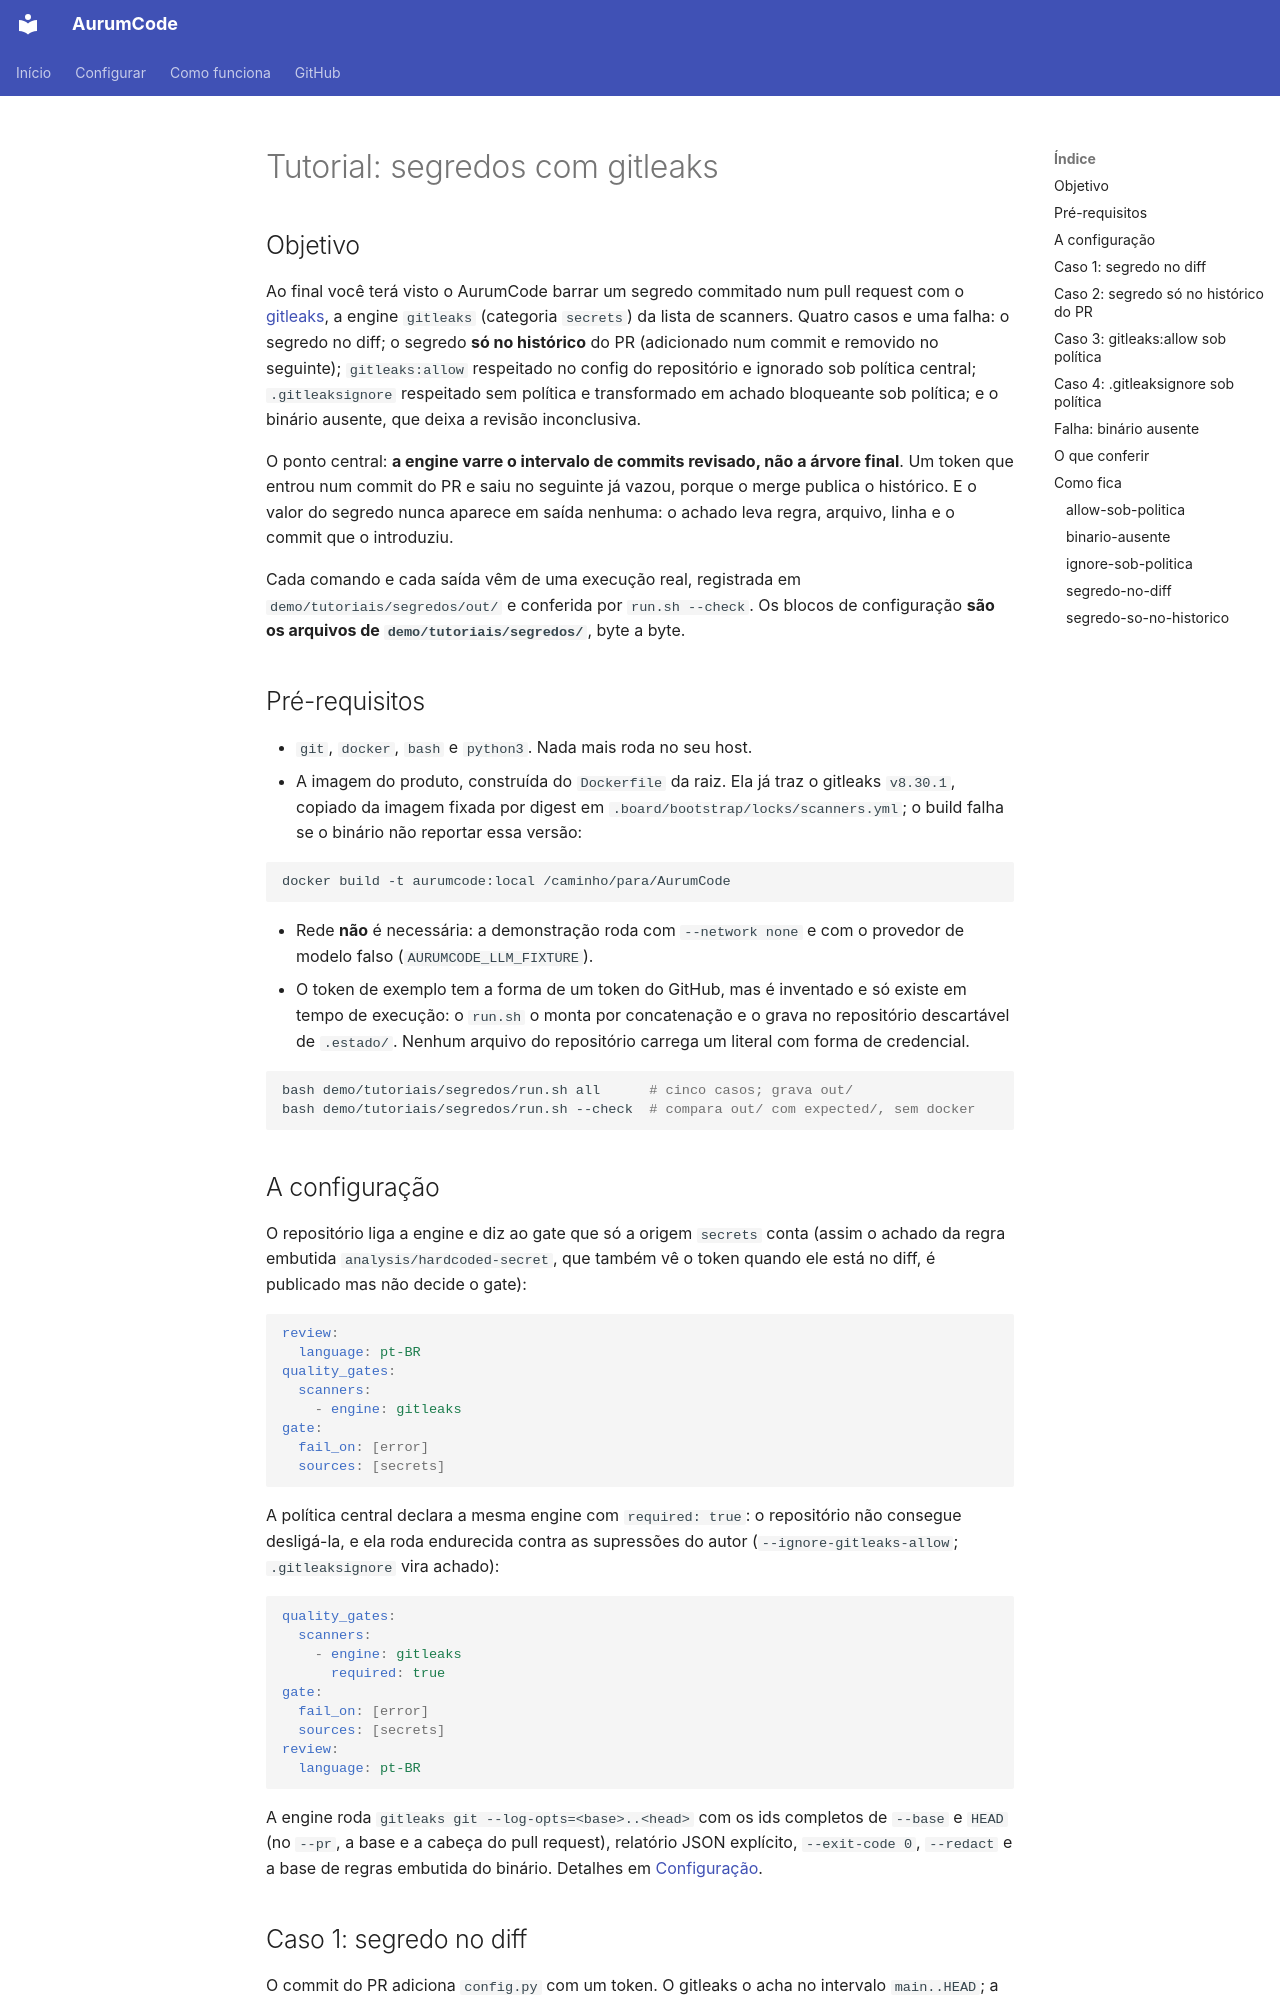

repository: Mpaape/AurumCode · page: tutorials/segredos/index.html · generator: mkdocs

# Tutorial: segredos com gitleaks

## Objetivo

Ao final você terá visto o AurumCode barrar um segredo commitado num pull
request com o [gitleaks](https://github.com/gitleaks/gitleaks), a engine
`gitleaks` (categoria `secrets`) da lista de scanners. Quatro casos e uma
falha: o segredo no diff; o segredo **só no histórico** do PR (adicionado num
commit e removido no seguinte); `gitleaks:allow` respeitado no config do
repositório e ignorado sob política central; `.gitleaksignore` respeitado sem
política e transformado em achado bloqueante sob política; e o binário
ausente, que deixa a revisão inconclusiva.

O ponto central: **a engine varre o intervalo de commits revisado, não a
árvore final**. Um token que entrou num commit do PR e saiu no seguinte já
vazou, porque o merge publica o histórico. E o valor do segredo nunca aparece
em saída nenhuma: o achado leva regra, arquivo, linha e o commit que o
introduziu.

Cada comando e cada saída vêm de uma execução real, registrada em
`demo/tutoriais/segredos/out/` e conferida por `run.sh --check`. Os blocos de
configuração **são os arquivos de `demo/tutoriais/segredos/`**, byte a byte.

## Pré-requisitos

- `git`, `docker`, `bash` e `python3`. Nada mais roda no seu host.
- A imagem do produto, construída do `Dockerfile` da raiz. Ela já traz o
  gitleaks `v8.30.1`, copiado da imagem fixada por digest em
  `.board/bootstrap/locks/scanners.yml`; o build falha se o binário não
  reportar essa versão:

```bash
docker build -t aurumcode:local /caminho/para/AurumCode
```

- Rede **não** é necessária: a demonstração roda com `--network none` e com o
  provedor de modelo falso (`AURUMCODE_LLM_FIXTURE`).
- O token de exemplo tem a forma de um token do GitHub, mas é inventado e só
  existe em tempo de execução: o `run.sh` o monta por concatenação e o grava no
  repositório descartável de `.estado/`. Nenhum arquivo do repositório carrega
  um literal com forma de credencial.

```bash
bash demo/tutoriais/segredos/run.sh all      # cinco casos; grava out/
bash demo/tutoriais/segredos/run.sh --check  # compara out/ com expected/, sem docker
```
